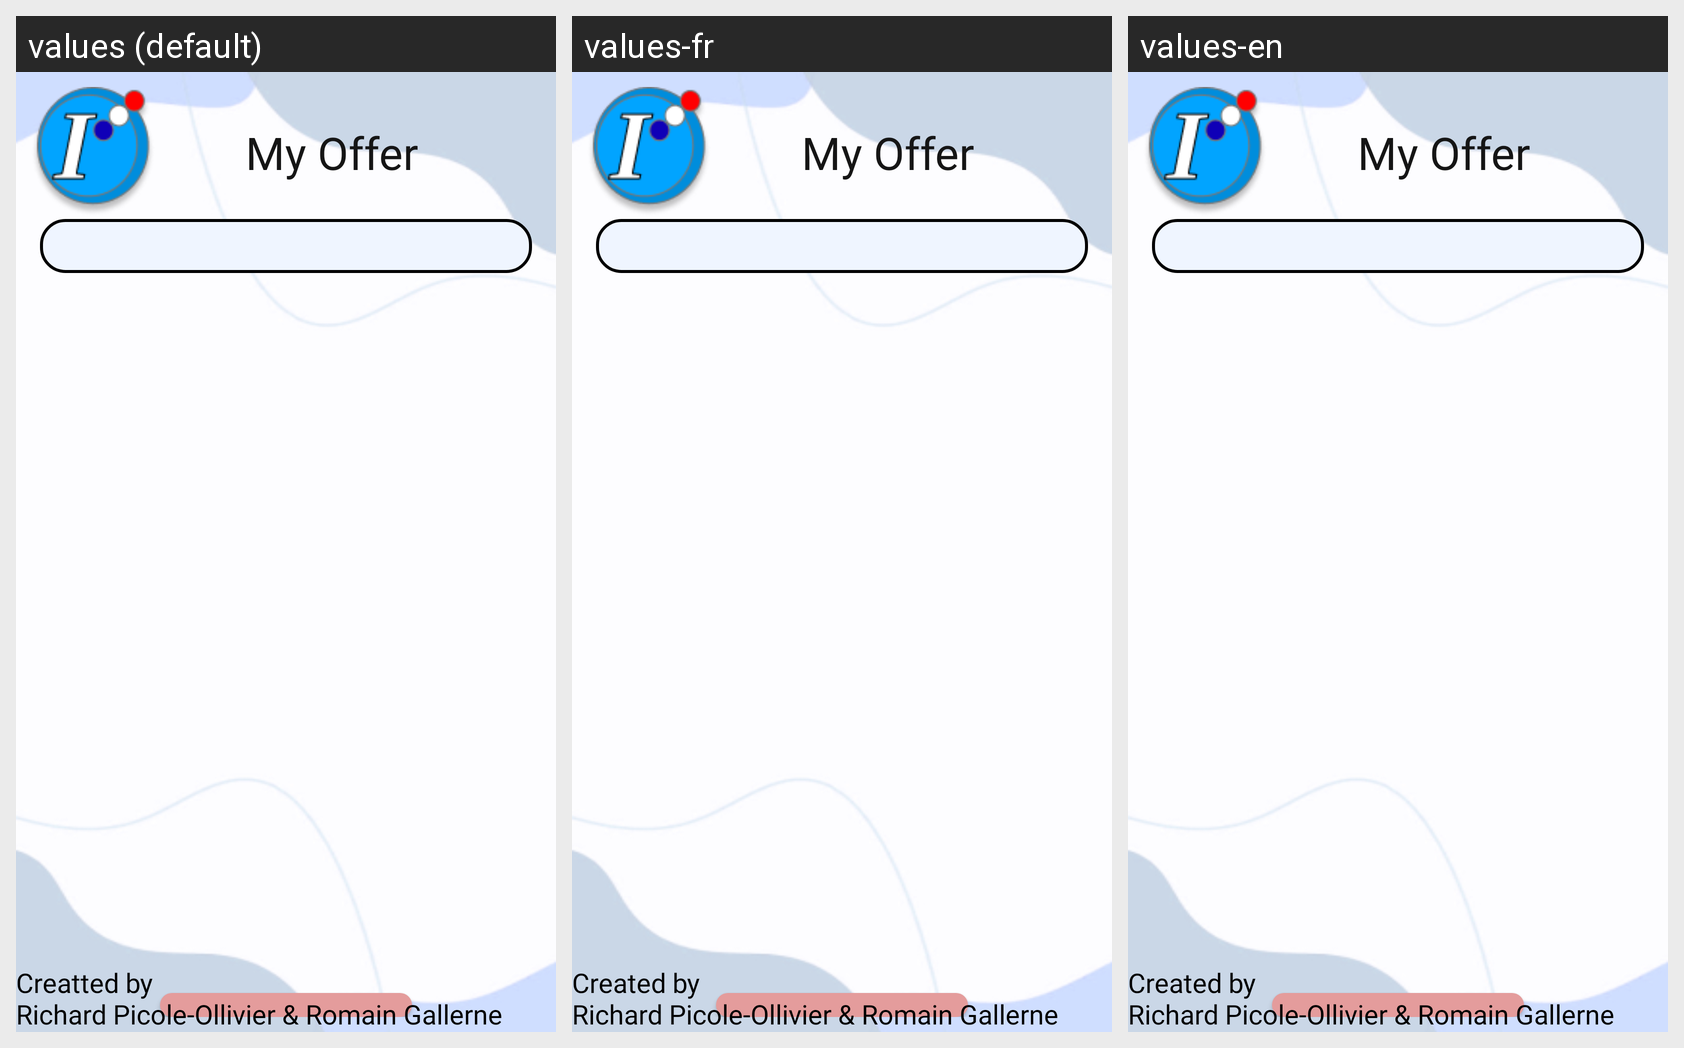

This grid shows one Android layout under several languages. Give, for every string resource on the screen, its name, the default text and each shown locale's text.
Android screen res/layout/activity_employer_detailoffer.xml rendered under 3 locales, left to right: values (default), values-fr, values-en. Device: Nexus 5 (rendered at 1080×1920; each locale shown at half size, 540×960, under a caption strip naming it); theme ProjectTheme.
Strings drawn on this screen, with the default value and each locale's value (text and hints the layout hard-codes, and strings that could not be matched under every locale, appear in the picture but are not listed):

text_delete_offer
  values: Delete this offer
  values-fr: Supprimer cette offre
  values-en: Delete this offer

text_credit
  values: Creatted by 
      Richard Picole-Ollivier & Romain Gallerne
  values-fr: Created by 
      Richard Picole-Ollivier & Romain Gallerne
  values-en: Created by 
      Richard Picole-Ollivier & Romain Gallerne
